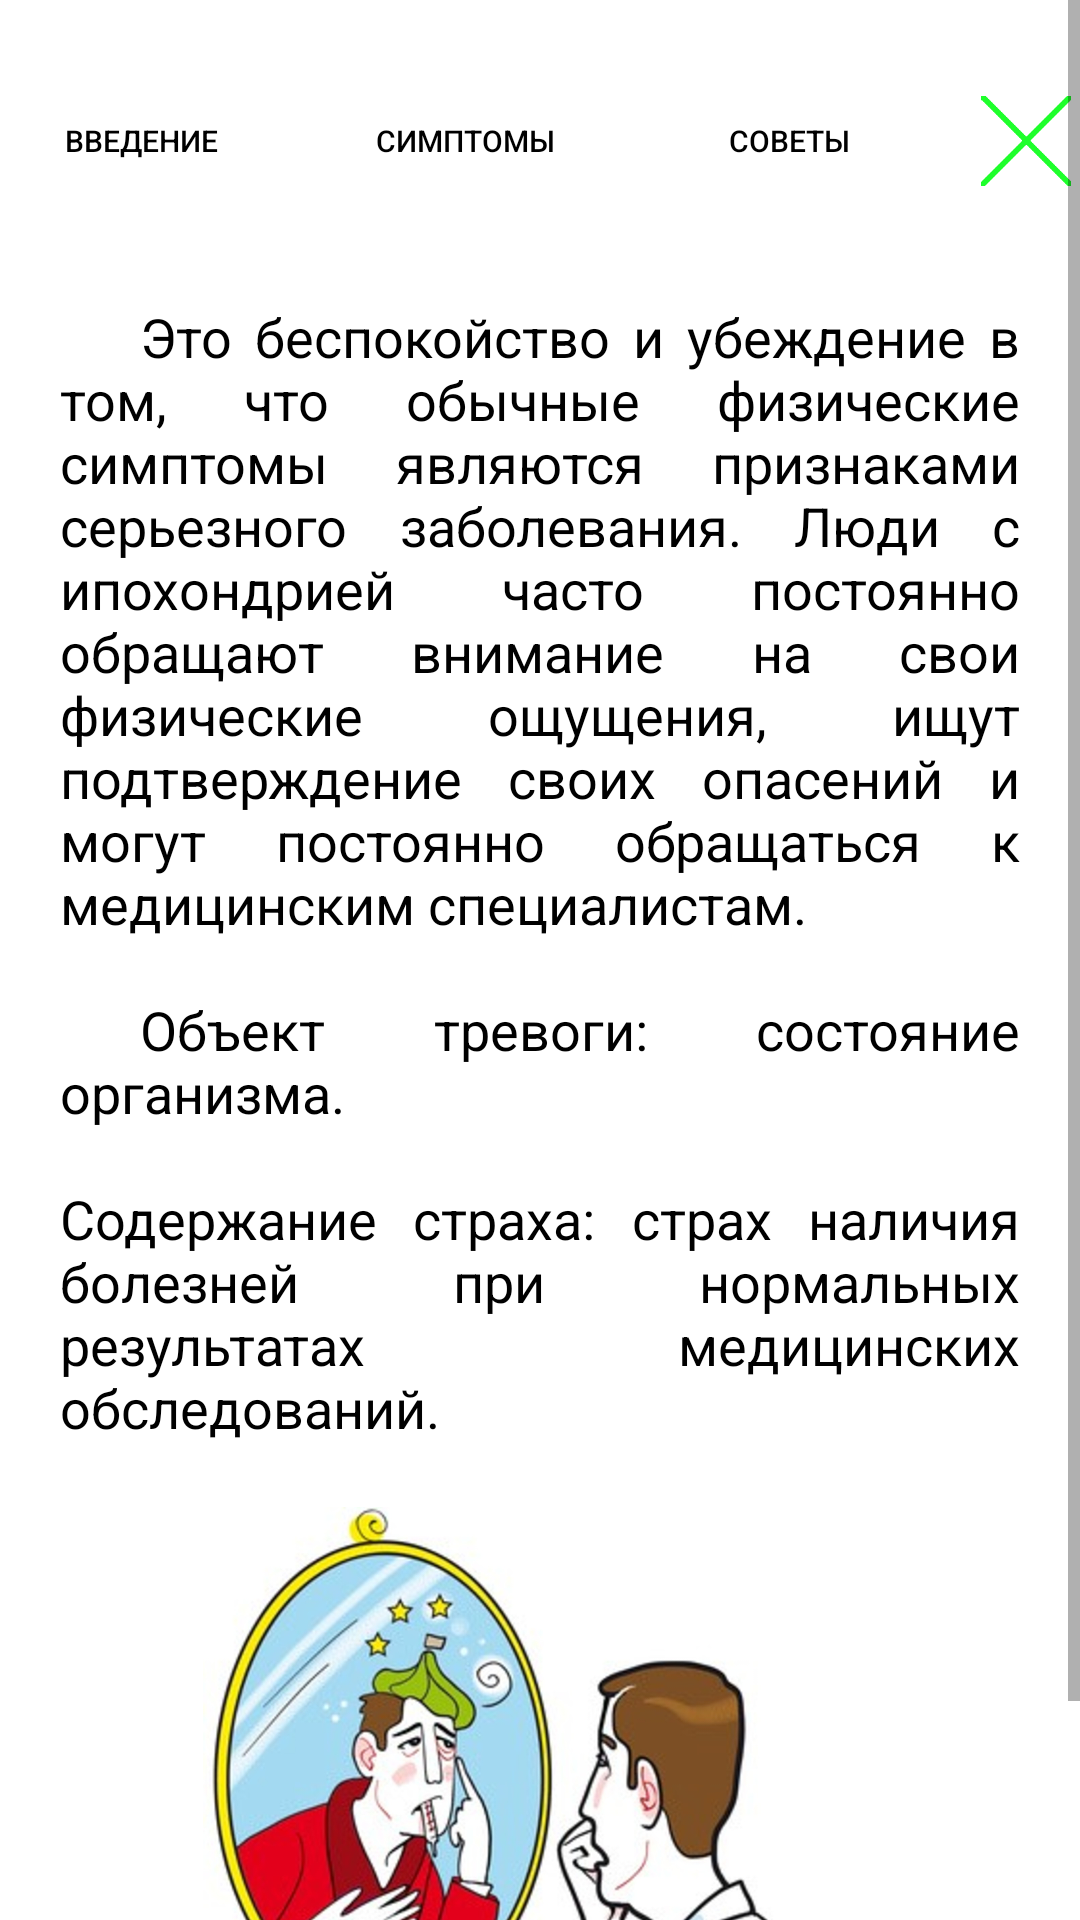

This screen was rendered from an Android layout file. Write that file and the resources it references.
<!-- AndroidManifest.xml: application theme Theme.Face_test -->
<!-- res/layout/activity_hypochondria.xml -->
<?xml version="1.0" encoding="utf-8"?>
<androidx.constraintlayout.widget.ConstraintLayout xmlns:android="http://schemas.android.com/apk/res/android"
    xmlns:app="http://schemas.android.com/apk/res-auto"
    xmlns:tools="http://schemas.android.com/tools"
    android:layout_width="match_parent"
    android:layout_height="match_parent"
    tools:context=".HypochondriaActivity">
    <ScrollView
        android:layout_width="match_parent"
        android:layout_height="match_parent">
        <RelativeLayout
            android:layout_width="match_parent"
            android:layout_height="wrap_content"
            android:orientation="vertical">
            <LinearLayout
                android:layout_width="match_parent"
                android:layout_height="wrap_content"
                android:layout_marginTop="23dp"
                android:id="@+id/linear_layout"
                android:gravity="center">
            <Button
                android:id="@+id/intro_btn"
                android:layout_width="wrap_content"
                android:layout_height="wrap_content"
                android:textAlignment="center"
                android:textSize="10sp"
                android:text="@string/intro"
                android:background="@drawable/rounded_button"
                android:layout_marginHorizontal="10dp"/>
            <Button
                android:id="@+id/signs_btn"
                android:layout_width="wrap_content"
                android:layout_height="wrap_content"
                android:textAlignment="center"
                android:textSize="10sp"
                android:text="@string/signs"
                android:background="@drawable/rounded_button"
                android:layout_marginHorizontal="10dp"/>
            <Button
                android:id="@+id/tips_btn"
                android:layout_width="wrap_content"
                android:layout_height="wrap_content"
                android:textAlignment="center"
                android:textSize="10sp"
                android:text="@string/tips"
                android:background="@drawable/rounded_button"
                android:layout_marginHorizontal="10dp"/>
                <Button
                    android:id="@+id/button_close"
                    android:layout_width="30dp"
                    android:layout_height="30dp"
                    android:background="@drawable/close_img"
                    android:clickable="true"
                    android:layout_marginHorizontal="10dp"
                    />
            </LinearLayout>
            <TextView
                android:layout_width="wrap_content"
                android:layout_height="wrap_content"
                android:justificationMode="inter_word"
                android:text="@string/hypochondria_definition"
                android:layout_marginHorizontal="20dp"
                android:layout_marginTop="100dp"
                android:textColor="@color/textColor"
                android:textSize="18sp"
                android:id="@+id/definition"
                />
            <ImageView
                android:layout_width="280dp"
                android:layout_height="220dp"
                android:id="@+id/img"
                android:layout_centerHorizontal="true"
                app:cardCornerRadius="20dp"
                android:layout_below="@id/definition"
                android:src="@drawable/hypochondria_img"
                />
            <TextView
                android:layout_width="wrap_content"
                android:layout_height="wrap_content"
                android:text="@string/hypochondria_sings"
                android:layout_marginHorizontal="20dp"
                android:layout_marginTop="100dp"
                android:textColor="@color/textColor"
                android:textSize="14sp"
                android:id="@+id/sings"
                android:visibility="gone"
                />
            <TextView
                android:layout_width="wrap_content"
                android:layout_height="wrap_content"
                android:justificationMode="inter_word"
                android:text="@string/hypochondria_tips1"
                android:layout_marginHorizontal="20dp"
                android:layout_marginTop="100dp"
                android:textColor="@color/textColor"
                android:textSize="14sp"
                android:id="@+id/tips1"
                android:visibility="gone"
                />
            <TextView
                android:layout_width="wrap_content"
                android:layout_height="wrap_content"
                android:text="@string/hypochondria_tips2"
                android:layout_marginHorizontal="20dp"
                android:textColor="@color/textColor"
                android:textSize="14sp"
                android:id="@+id/tips2"
                android:layout_below="@+id/tips1"
                android:visibility="gone"
                />
            <TextView
                android:layout_width="wrap_content"
                android:layout_height="wrap_content"
                android:text="@string/note"
                android:layout_marginTop="20dp"
                android:textColor="@color/textColor"
                android:layout_below="@+id/tips2"
                android:textSize="14sp"
                android:justificationMode="inter_word"
                android:layout_marginHorizontal="20dp"
                android:id="@+id/textView_note"
                android:visibility="gone"
                />
            <View
                android:layout_width="match_parent"
                android:layout_height="20dp"
                android:layout_below="@+id/textView_note"/>
        </RelativeLayout>
    </ScrollView>
</androidx.constraintlayout.widget.ConstraintLayout>
<!-- resources referenced by this layout -->
<resources>
  <color name="textColor">@color/black</color>
  <string name="hypochondria_definition">\t\t\t\tЭто беспокойство и убеждение в том, что обычные физические симптомы являются признаками серьезного заболевания. Люди с ипохондрией часто постоянно обращают внимание на свои физические ощущения, ищут подтверждение своих опасений и могут постоянно обращаться к медицинским специалистам.\n\n\t\t\t\tОбъект тревоги: состояние организма.\n\nСодержание страха: страх наличия болезней при нормальных результатах медицинских обследований.\n</string>
  <string name="hypochondria_tips1">\t\t\t\tВот несколько советов, которые могут помочь управлять ипохондрией:\n</string>
  <string name="hypochondria_tips2">\t\t1.	Обратитесь к профессионалу: если вы испытываете чрезмерную тревогу и беспокойство по поводу своего здоровья, обратитесь к психотерапевту или психиатру. Профессиональная помощь может помочь вам разобраться в своих мыслях и эмоциях, а также научиться эффективно справляться с ипохондрией.\n
  \t\t2.	Ограничьте время, проведенное в интернете: избегайте постоянного поиска информации о заболеваниях в интернете, так как это может усиливать вашу тревогу. Постарайтесь ограничить время, которое вы проводите в интернете, и обратитесь к надежным источникам информации о здоровье.\n
  \t\t3.	Научитесь управлять стрессом: развивайте навыки управления стрессом, такие как глубокое дыхание, медитация, йога или прогрессивная мышечная релаксация. Эти техники могут помочь снизить уровень тревожности и улучшить ваше физическое и эмоциональное благополучие.\n
  \t\t4.	Поддерживайте здоровый образ жизни: правильное питание, достаточный сон и регулярные физические упражнения могут помочь поддерживать ваше физическое и эмоциональное здоровье. Избегайте избыточного употребления алкоголя и никотина, так как они могут усиливать тревожность.\n
  \t\t5.	Участвуйте в активностях, приносящих удовольствие: найдите хобби или занятия, которые приносят вам удовольствие и отвлекают вас от мыслей о заболеваниях. Общение с друзьями и близкими также может помочь вам справиться с тревогой.\n
  \t\t6.	Развивайте позитивное мышление: постарайтесь сосредоточиться на позитивных аспектах своей жизни и благодарности за то, что у вас есть. Практикуйте говорить себе позитивные утверждения и отвергайте негативные мысли, связанные с вашим здоровьем.\n
  \t\t7.	Поддерживайте регулярные визиты к врачу: посещайте врача для регулярных медицинских осмотров и обсуждения ваших здоровых беспокойств. Это поможет вам получить объективную оценку вашего состояния здоровья и уменьшить тревогу.
  </string>
  <string name="intro">Введение</string>
  <string name="note">\t\t\t\tПримечание: Эти рекомендации по эмоциональному состоянию предоставляются исключительно в информационных целях и не должны рассматриваться как замена медицинской консультации или профессионального медицинского совета. Важно понимать, что каждый человек индивидуален, и у каждого могут быть уникальные физические и психологические характеристики, включая возможные аллергии, болезни или медицинские условия. Перед принятием каких-либо решений о своем здоровье или принятии рекомендаций по эмоциональному состоянию следует обязательно проконсультироваться с квалифицированным медицинским специалистом или врачом. Этот профессиональный совет поможет убедиться, что рекомендации и советы соответствуют индивидуальным потребностям и особенностям здоровья каждого человека.</string>
  <string name="signs">Симптомы</string>
  <string name="tips">Советы</string>
  <color name="black">#FF000000</color>
  <color name="green">#1eff2b</color>
  <color name="teal_200">#FF03DAC5</color>
  <color name="teal_700">#FF018786</color>
</resources>
